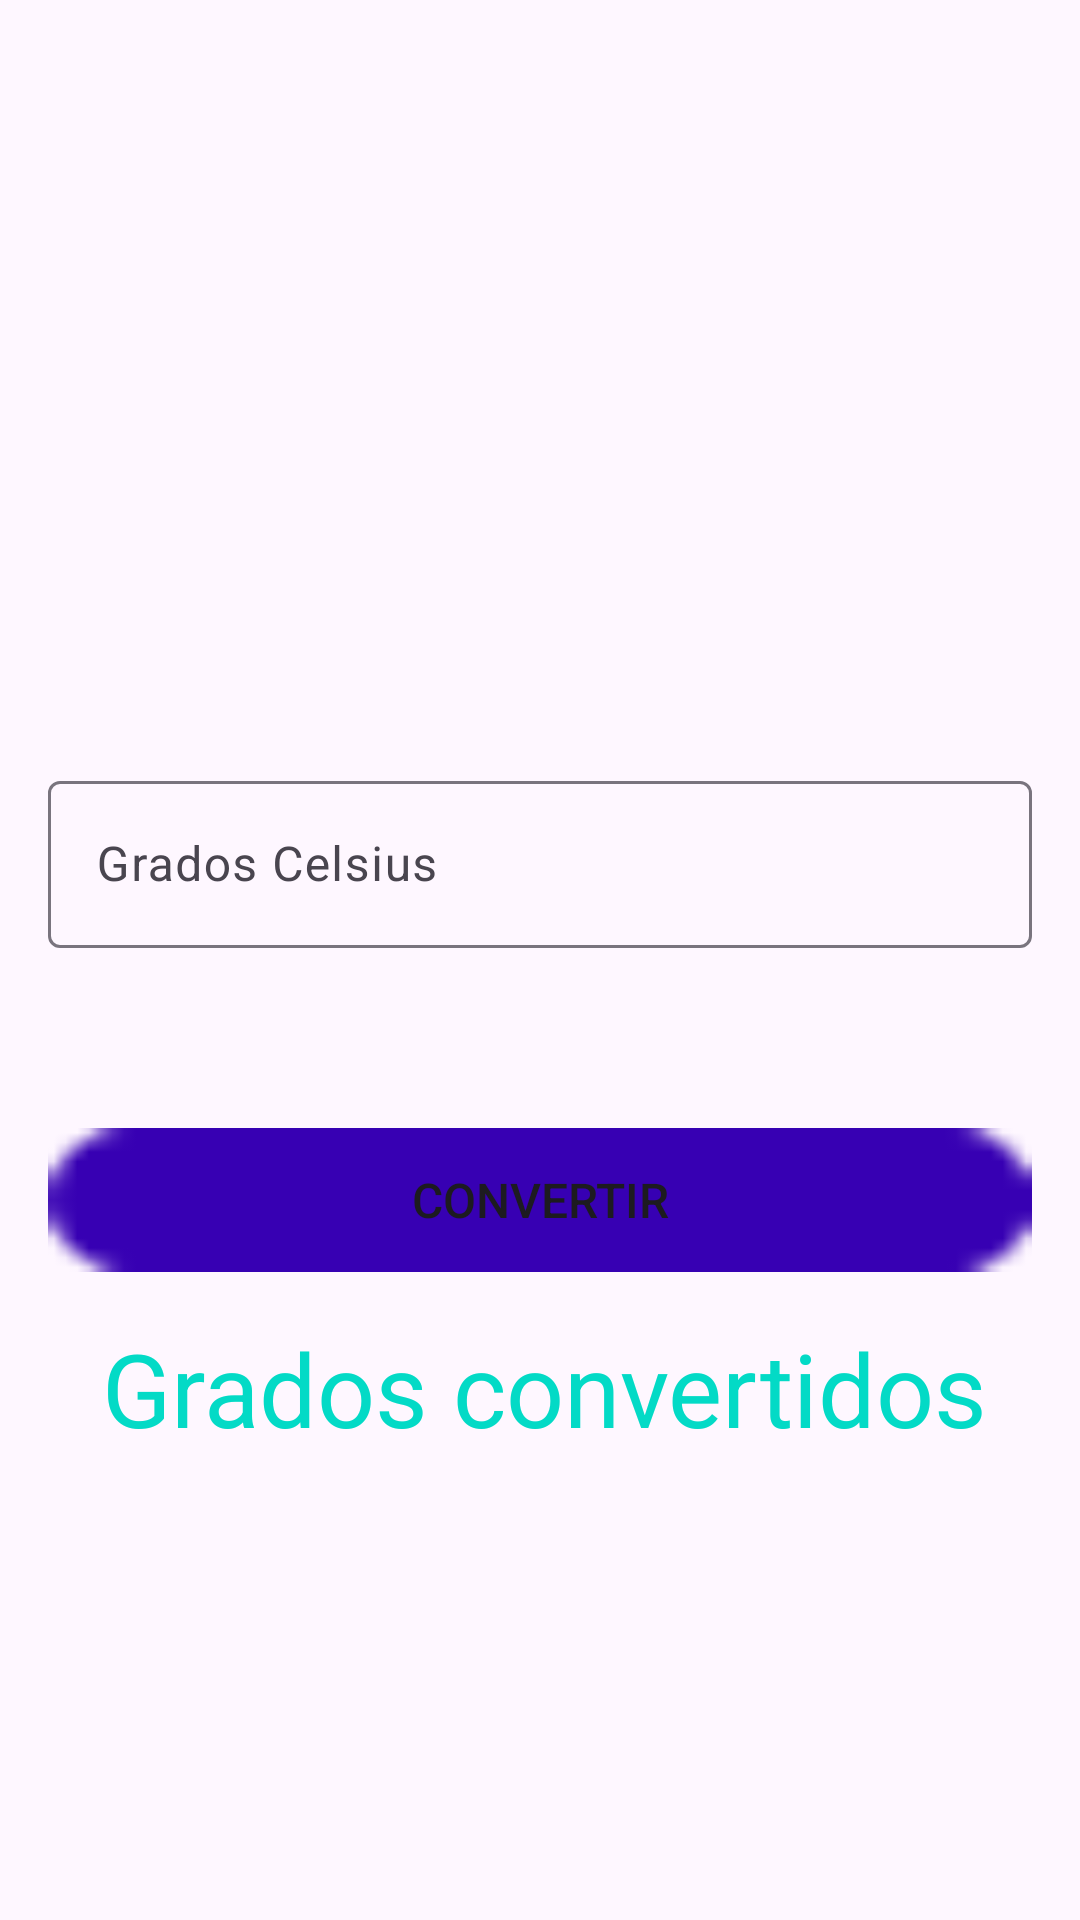

Android layout source for this screen:
<!-- AndroidManifest.xml: application theme Theme.MisPeliculas -->
<!-- res/layout/activity_register.xml -->
<?xml version="1.0" encoding="utf-8"?>
<androidx.constraintlayout.widget.ConstraintLayout xmlns:android="http://schemas.android.com/apk/res/android"
    xmlns:app="http://schemas.android.com/apk/res-auto"
    xmlns:tools="http://schemas.android.com/tools"
    android:layout_width="match_parent"
    android:layout_height="match_parent"
    tools:context=".RegisterActivity">

    <com.google.android.material.textfield.TextInputLayout
        android:id="@+id/email_input_Layout"
        android:layout_width="0dp"
        android:layout_height="wrap_content"
        android:layout_marginStart="16dp"
        android:layout_marginEnd="16dp"
        android:layout_marginBottom="324dp"
        app:layout_constraintBottom_toBottomOf="parent"
        app:layout_constraintEnd_toEndOf="parent"
        app:layout_constraintStart_toStartOf="parent">

        <com.google.android.material.textfield.TextInputEditText
            android:id="@+id/Celsius_edit_text"
            android:layout_width="match_parent"
            android:layout_height="wrap_content"
            android:hint="@string/Celsius"
            android:inputType="textEmailAddress" />
    </com.google.android.material.textfield.TextInputLayout>

    <Button
        android:id="@+id/converter_button"
        android:layout_width="0dp"
        android:layout_height="wrap_content"
        android:layout_marginStart="16dp"
        android:layout_marginEnd="16dp"
        android:layout_marginBottom="216dp"
        android:background="@android:drawable/button_onoff_indicator_off"
        android:backgroundTint="@color/design_default_color_primary_variant"
        android:backgroundTintMode="src_in"
        android:text="@string/Convertir"
        android:textColorLink="@color/design_default_color_secondary_variant"
        android:textSize="16sp"
        app:layout_constraintBottom_toBottomOf="parent"
        app:layout_constraintEnd_toEndOf="parent"
        app:layout_constraintHorizontal_bias="0.0"
        app:layout_constraintStart_toStartOf="parent"
        app:strokeColor="@color/design_default_color_error" />

    <TextView
        android:id="@+id/info_text_View"
        android:layout_width="wrap_content"
        android:layout_height="wrap_content"
        android:layout_marginStart="171dp"
        android:layout_marginTop="16dp"
        android:layout_marginEnd="188dp"
        android:layout_marginBottom="57dp"
        android:text="@string/Convertidos"
        android:textColor="@color/design_default_color_secondary"
        android:textSize="34sp"
        app:layout_constraintBottom_toBottomOf="parent"
        app:layout_constraintEnd_toEndOf="parent"
        app:layout_constraintHorizontal_bias="0.466"
        app:layout_constraintStart_toStartOf="parent"
        app:layout_constraintTop_toBottomOf="@+id/converter_button"
        app:layout_constraintVertical_bias="0.0" />

    <ImageView
        android:id="@+id/imageView3"
        android:layout_width="160dp"
        android:layout_height="169dp"
        android:layout_marginBottom="304dp"
        app:layout_constraintBottom_toTopOf="@+id/info_text_View"
        app:layout_constraintEnd_toEndOf="parent"
        app:layout_constraintHorizontal_bias="0.454"
        app:layout_constraintStart_toStartOf="parent"
        app:srcCompat="@drawable/logo" />

</androidx.constraintlayout.widget.ConstraintLayout>
<!-- resources referenced by this layout -->
<resources>
  <string name="Celsius">Grados Celsius</string>
  <string name="Convertidos"> Grados convertidos</string>
  <string name="Convertir">Convertir</string>
  <style name="Theme.MisPeliculas" parent="Base.Theme.MisPeliculas" />
  <style name="Base.Theme.MisPeliculas" parent="Theme.Material3.DayNight.NoActionBar">
          
          
      </style>
</resources>
